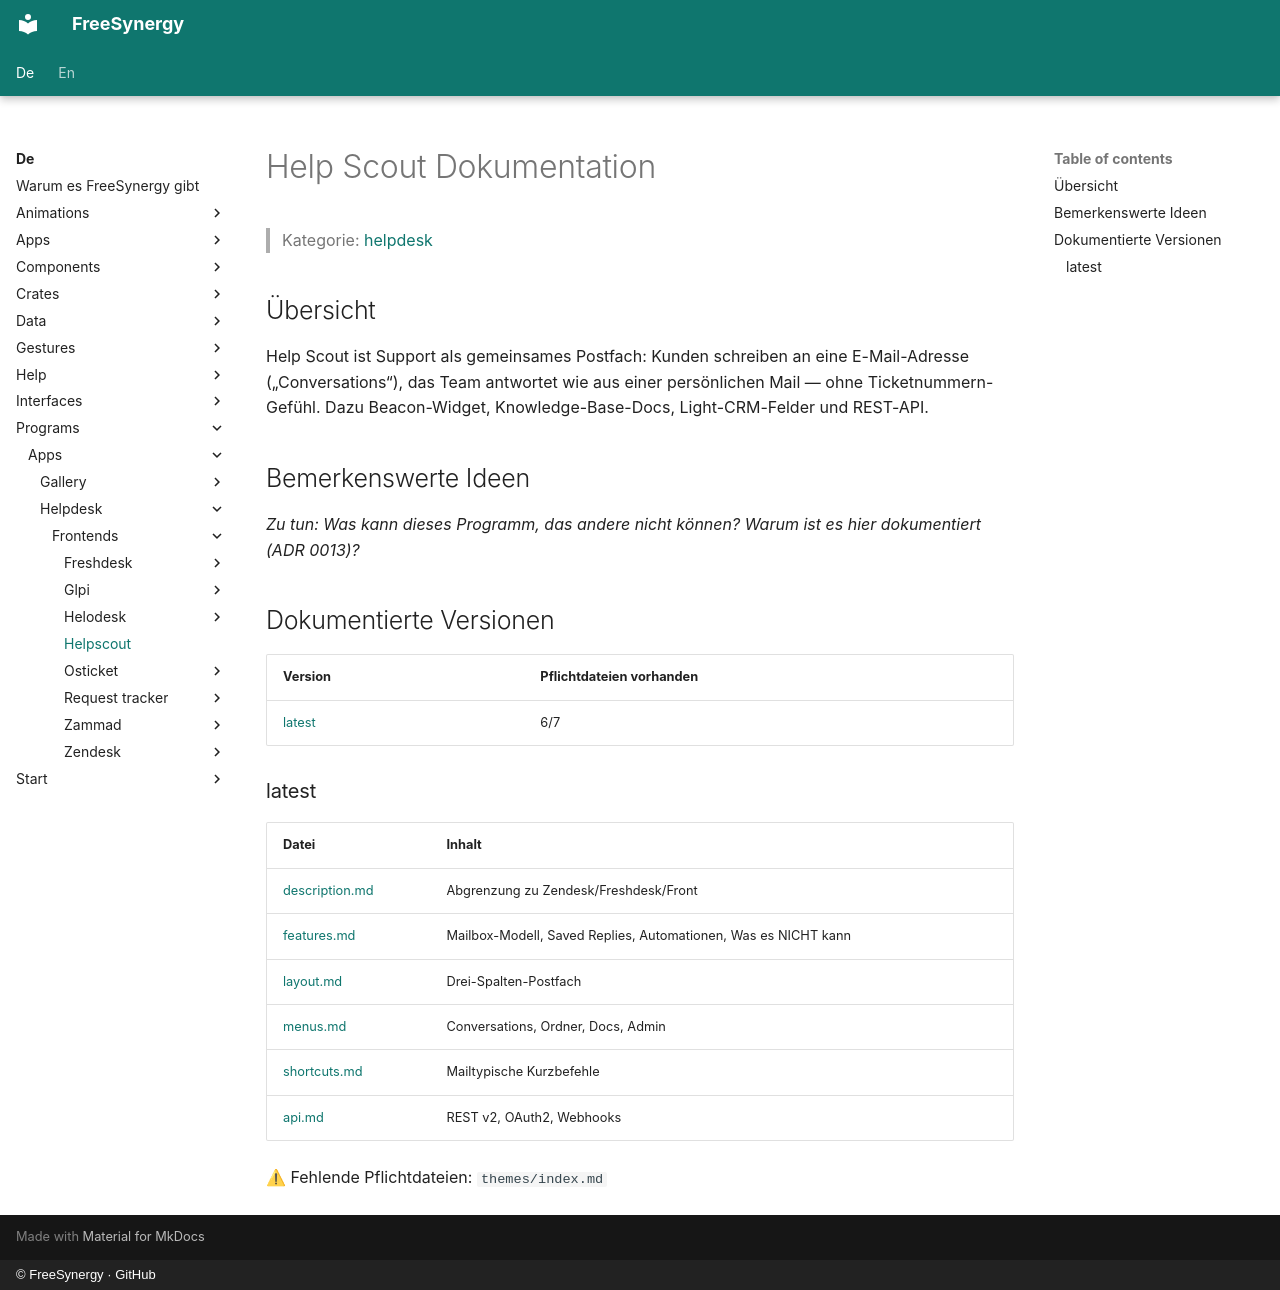

repository: FreeSynergy/fs-documentation · page: de/programs/apps/helpdesk/frontends/helpscout/index.html · generator: mkdocs · copyright: © FreeSynergy · GitHub

# Help Scout Dokumentation

> Kategorie: [helpdesk](../../index.md)

## Übersicht

Help Scout ist Support als gemeinsames Postfach: Kunden schreiben an eine E-Mail-Adresse („Conversations“), das Team antwortet wie aus einer persönlichen Mail — ohne Ticketnummern-Gefühl. Dazu Beacon-Widget, Knowledge-Base-Docs, Light-CRM-Felder und REST-API.

## Bemerkenswerte Ideen

_Zu tun: Was kann dieses Programm, das andere nicht können? Warum ist es hier dokumentiert (ADR 0013)?_

## Dokumentierte Versionen

<!-- gen:versions (Spiegel von docs/en; ADR 0011) — edits inside are overwritten -->
| Version | Pflichtdateien vorhanden |
|---------|------------------------|
| [latest](latest/description.md) | 6/7 |

### latest

| Datei | Inhalt |
|------|----------|
| [description.md](latest/description.md) | Abgrenzung zu Zendesk/Freshdesk/Front |
| [features.md](latest/features.md) | Mailbox-Modell, Saved Replies, Automationen, Was es NICHT kann |
| [layout.md](latest/layout.md) | Drei-Spalten-Postfach |
| [menus.md](latest/menus.md) | Conversations, Ordner, Docs, Admin |
| [shortcuts.md](latest/shortcuts.md) | Mailtypische Kurzbefehle |
| [api.md](latest/api.md) | REST v2, OAuth2, Webhooks |

⚠ Fehlende Pflichtdateien: `themes/index.md`
<!-- /gen:versions -->
